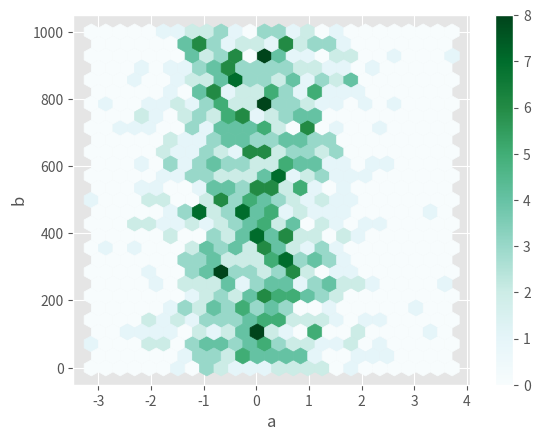

Source code (Python):
# coding=utf-8
"""df.plot.hexbin()"""
import matplotlib
import matplotlib.pyplot as plt
import numpy as np
import pandas as pd
matplotlib.style.use('ggplot')

df = pd.DataFrame(np.random.randn(1000, 2), columns=['a', 'b'])
df['b'] += np.arange(1000)

# 一般蜂窝图
df.plot.hexbin(x='a', y='b', gridsize=25)

# 参数C, reduce_C_function: C指定每个（x，y）点处的值, reduce_C_function是将一个bin中的所有值都减少为一个数的一个参数的函数
